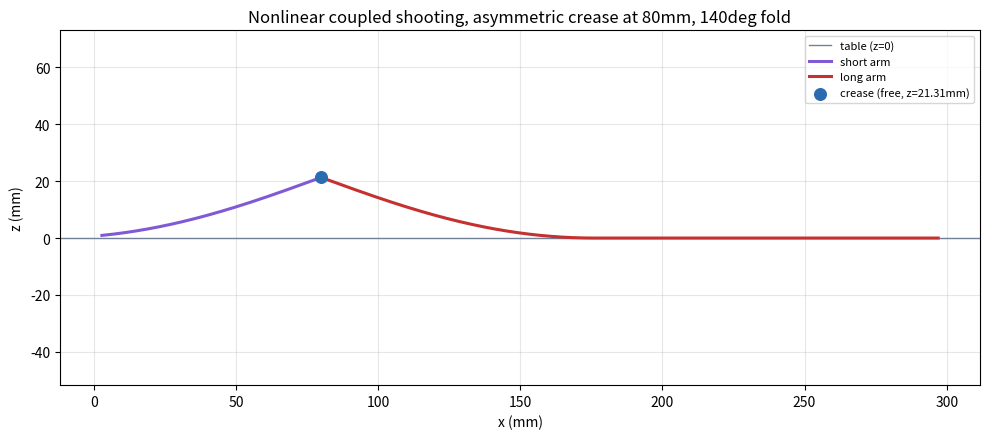

Reproduce this figure in Python. (Note: this script raises an exception after producing the figure.)
"""
Same physical model as nonlinear_asymmetric.py (coupled arms, genuinely
free/unsupported crease: z, M continuous; slope jump prescribed; shear
continuity via ell_s=ell_l), but solved by SHOOTING (solve_ivp + fsolve)
instead of solve_bvp collocation, which was diverging.

Shooting unknowns: theta_l0, z0 (shared crease height), v0 (shared crease
moment/curvature), ell (shared lifted length, ell_s=ell_l enforced by
using one variable for both).
Target conditions (matched via fsolve): theta_s(1)=pi, z_s(1)=0,
theta_l(1)=0, z_l(1)=0.
"""
import numpy as np
from scipy.integrate import solve_ivp
from scipy.optimize import fsolve, least_squares
import matplotlib.pyplot as plt

q = 0.7848
D = 0.688e-3
L = 0.297
a = 0.080
La = L - a
fold_interior_deg = 140.0
turn_deg = 180.0 - fold_interior_deg
jump = np.radians(180.0 + turn_deg)   # theta_s0 - theta_l0 = jump (corrected branch: found via sign scan, 180-turn_deg had no positive-ell root)


def rhs(sp, y, ell):
    theta, v, z = y
    load = q * ell * (1 - sp)
    return [ell * v, ell * load * np.cos(theta) / D, ell * np.sin(theta)]


def integrate_arm(theta0, v0, z0, ell):
    sol = solve_ivp(rhs, [0, 1], [theta0, v0, z0], args=(ell,), method="RK45",
                     rtol=1e-10, atol=1e-12, dense_output=True)
    return sol


def residual(p):
    theta_l0, z0, v0, ell = p
    theta_s0 = theta_l0 + jump
    sol_s = integrate_arm(theta_s0, v0, z0, ell)
    sol_l = integrate_arm(theta_l0, v0, z0, ell)
    ys = sol_s.y[:, -1]
    yl = sol_l.y[:, -1]
    return [ys[0] - np.pi, ys[2], yl[0], yl[2]]


guess = [np.radians(-15), 0.02, 0.0, 0.09]
sol_p, info, ier, msg = fsolve(residual, guess, full_output=True, xtol=1e-12, maxfev=5000)
res = residual(sol_p)
print(f"ier={ier}, msg={msg}, residual={res}")
theta_l0, z0, v0, ell = sol_p
theta_s0 = theta_l0 + jump
print(f"theta_s0={np.degrees(theta_s0):.3f}deg, theta_l0={np.degrees(theta_l0):.3f}deg, "
      f"z0={z0*1000:.4f}mm, v0={v0:.4f}, ell={ell*1000:.4f}mm")

print(f"note: ell={ell*1000:.4f}mm vs short-arm material={a*1000:.1f}mm -- "
      f"{'short arm has enough material to reach touchdown' if ell <= a else 'short arm runs out of material before touchdown: it stays lifted its entire length'}")

sol_s = integrate_arm(theta_s0, v0, z0, ell)
sol_l = integrate_arm(theta_l0, v0, z0, ell)

# short arm: only trust the solution up to its own material length (sp_cut);
# beyond that the arm simply doesn't exist -- it's not "touching", it just ends.
sp_cut_s = min(1.0, a / ell) if ell > 0 else 1.0
sp_s = np.linspace(0, sp_cut_s, 1000)
sp_l = np.linspace(0, min(1.0, La / ell) if ell > 0 else 1.0, 1000)
theta_s, v_s, z_s = sol_s.sol(sp_s)
theta_l, v_l, z_l = sol_l.sol(sp_l)
x_s = np.concatenate([[a], a + np.cumsum((np.cos(theta_s[:-1]) + np.cos(theta_s[1:])) / 2 * np.diff(sp_s) * ell)])
x_l = np.concatenate([[a], a + np.cumsum((np.cos(theta_l[:-1]) + np.cos(theta_l[1:])) / 2 * np.diff(sp_l) * ell)])

print(f"z ranges: short {z_s.min()*1000:.4f}..{z_s.max()*1000:.4f}mm, "
      f"long {z_l.min()*1000:.4f}..{z_l.max()*1000:.4f}mm")
print(f"x ranges: short {x_s.min()*1000:.4f}..{x_s.max()*1000:.4f}mm, "
      f"long {x_l.min()*1000:.4f}..{x_l.max()*1000:.4f}mm")

X_short, Z_short = x_s, z_s
X_long, Z_long = x_l, z_l
if sp_cut_s >= 1.0 - 1e-9 and ell < a - 1e-6:
    X_short = np.concatenate([X_short, [0.0]])
    Z_short = np.concatenate([Z_short, [0.0]])
if ell < La - 1e-6:
    X_long = np.concatenate([X_long, [L]])
    Z_long = np.concatenate([Z_long, [0.0]])

fig, ax = plt.subplots(figsize=(10, 4.5))
ax.axhline(0, color="#718096", lw=1, label="table (z=0)")
ax.plot(X_short * 1000, Z_short * 1000, color="#805ad5", lw=2.2, label="short arm")
ax.plot(X_long * 1000, Z_long * 1000, color="#c53030", lw=2.2, label="long arm")
ax.scatter([a * 1000], [z0 * 1000], color="#2b6cb0", zorder=5, s=70,
           label=f"crease (free, z={z0*1000:.2f}mm)")
ax.set_xlabel("x (mm)"); ax.set_ylabel("z (mm)")
ax.set_title(f"Nonlinear coupled shooting, asymmetric crease at {a*1000:.0f}mm, {fold_interior_deg:.0f}deg fold")
ax.set_aspect("equal", adjustable="datalim")
ax.legend(fontsize=8); ax.grid(alpha=0.3)
fig.tight_layout()
out = "/run/media/me/D/BUISNESS/pages_generation/scripts/paper_bend/nonlinear_asymmetric_shoot_80mm.png"
fig.savefig(out, dpi=160)
print("saved", out)
